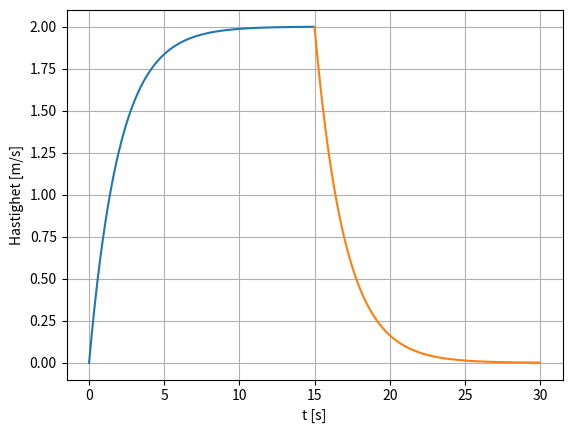

Write Python code to recreate this figure.
from pylab import *
import matplotlib.pyplot as plt

m = 200
k = 100
u = 200
v_0 = 0

t = np.linspace(0, 15, 1000)
t1 = np.linspace(15, 30, 1000)

def v1(t):
    c = -(u/k) + v_0
    return (u/k) + c*exp(-(k*t)/m)


def v2(t):
    c = v1(15)
    return c*exp(-(k*t)/m)

plt.plot(t, v1(t))
plt.plot(t1, v2(t))
plt.xlabel("t [s]")
plt.ylabel("Hastighet [m/s]")
plt.grid()
plt.show()


